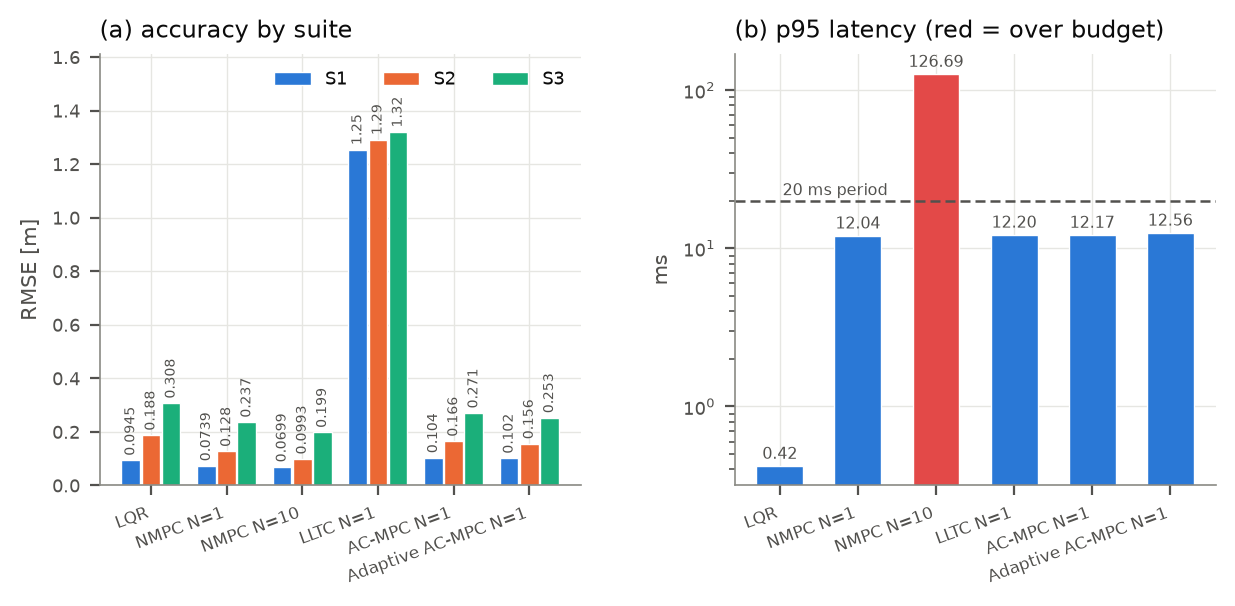

Source data for this figure (header and first rows):
ctrl, rmse_S1, rmse_S2, rmse_S3, ms_median, ms_p95, tuned, admissible, scale
LQR, 0.09451, 0.1882, 0.3079, 0.3042, 0.4215, 13, True, medium
NMPC N=1, 0.07385, 0.1275, 0.2368, 11.81, 12.04, 13, True, medium
NMPC N=10, 0.06986, 0.09926, 0.1986, 126.6, 126.7, 13, False, medium
LLTC N=1, 1.255, 1.292, 1.32, 11.91, 12.2, 13, True, medium
AC-MPC N=1, 0.104, 0.1657, 0.2712, 11.85, 12.17, 0, True, medium
Adaptive AC-MPC N=1, 0.1022, 0.1561, 0.2534, 12.4, 12.56, 0, True, medium
